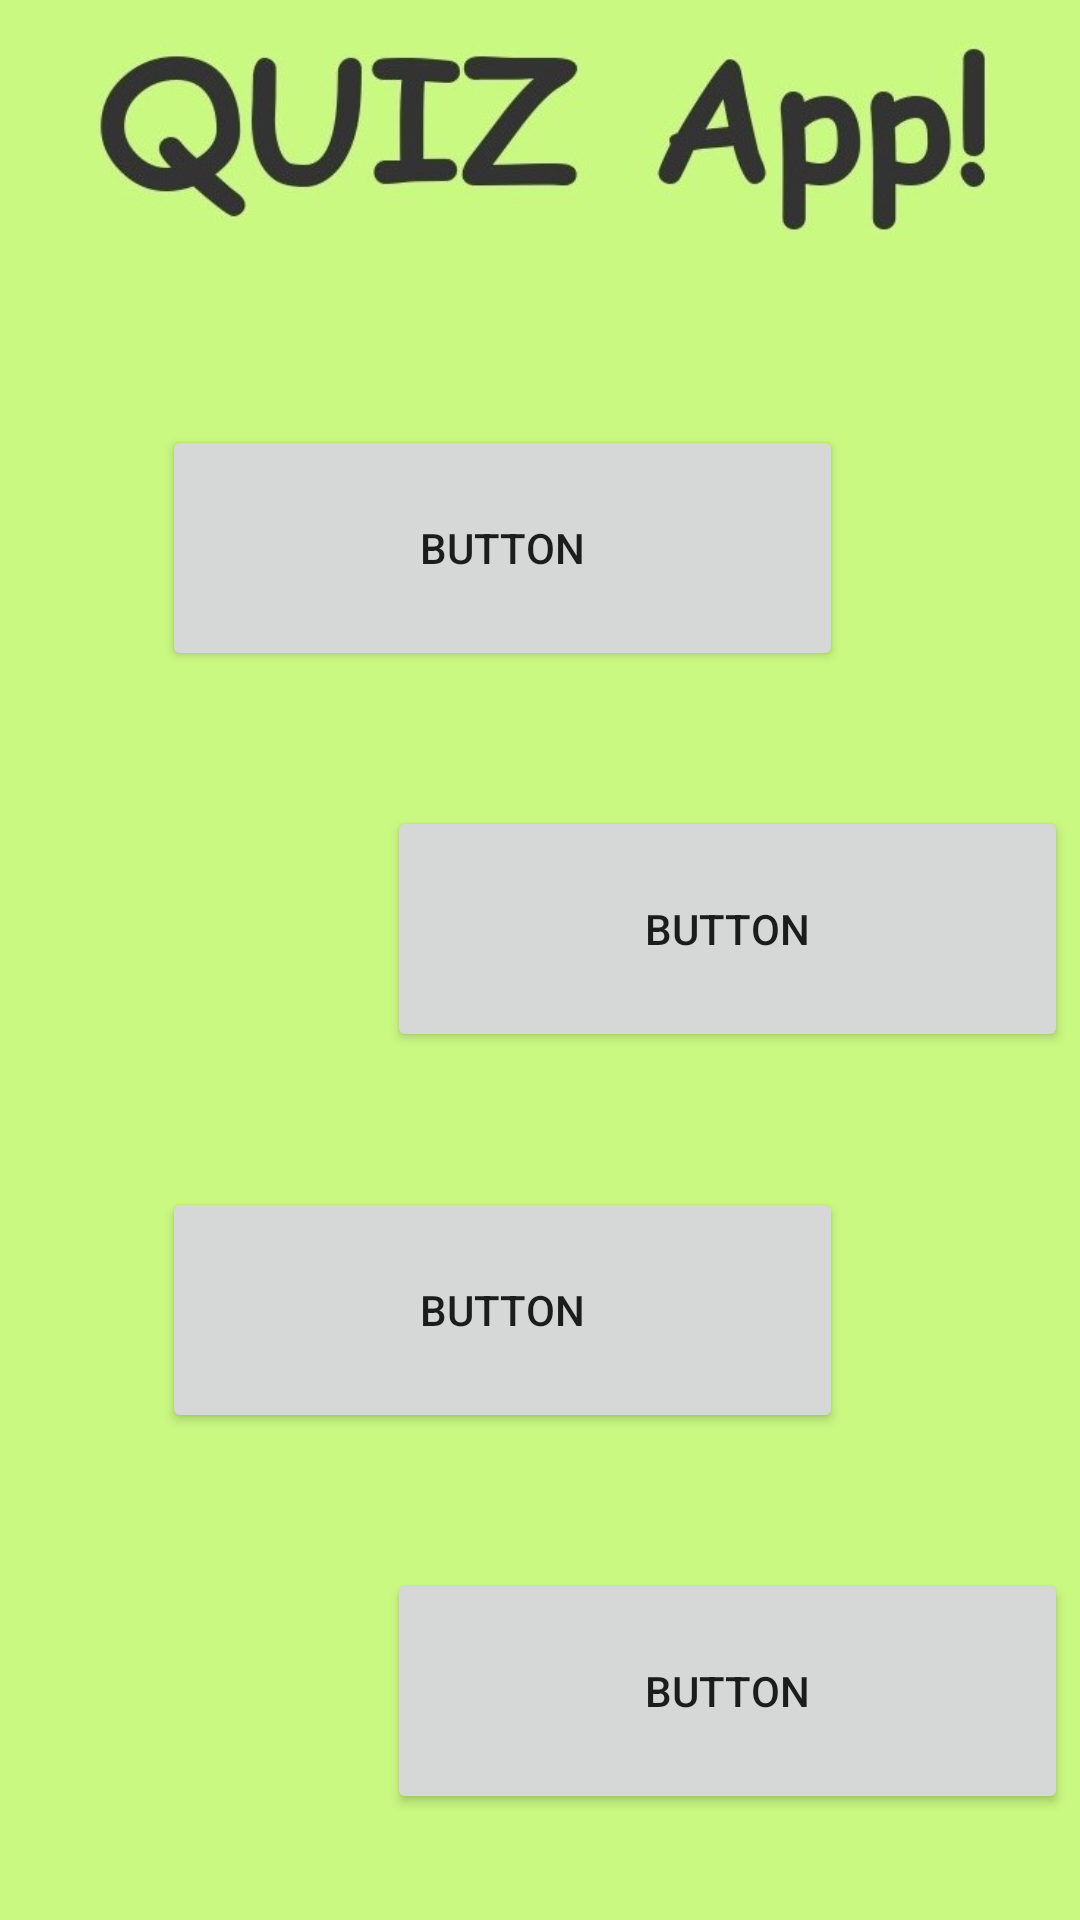

Reconstruct the res/layout file that produces this screen, plus the resources it refers to.
<!-- AndroidManifest.xml: application theme Theme.QuizzHsuu -->
<!-- res/layout/activity_main.xml -->
<?xml version="1.0" encoding="utf-8"?>
<androidx.constraintlayout.widget.ConstraintLayout xmlns:android="http://schemas.android.com/apk/res/android"
    xmlns:app="http://schemas.android.com/apk/res-auto"
    xmlns:tools="http://schemas.android.com/tools"
    android:layout_width="match_parent"
    android:layout_height="match_parent"
    android:background="#CAF982"
    tools:context=".MainActivity">

    <ImageView
        android:id="@+id/imageView2"
        android:layout_width="302dp"
        android:layout_height="101dp"
        android:layout_marginTop="100dp"
        app:layout_constraintBottom_toTopOf="@+id/start_btn"
        app:layout_constraintEnd_toEndOf="parent"
        app:layout_constraintHorizontal_bias="0.495"
        app:layout_constraintStart_toStartOf="parent"
        app:layout_constraintTop_toTopOf="parent"
        app:srcCompat="@drawable/sharedscreenshot" />

    <Button
        android:id="@+id/start_btn"
        android:layout_width="227dp"
        android:layout_height="82dp"
        android:layout_marginStart="54dp"
        android:layout_marginTop="45dp"
        android:foreground="@drawable/start"
        android:text="Button"
        app:layout_constraintBottom_toTopOf="@+id/viewcode_btn"
        app:layout_constraintStart_toStartOf="parent"
        app:layout_constraintTop_toBottomOf="@+id/imageView2" />

    <Button
        android:id="@+id/viewcode_btn"
        android:layout_width="227dp"
        android:layout_height="82dp"
        android:layout_marginStart="129dp"
        android:layout_marginTop="45dp"
        android:foreground="@drawable/viewscore"
        android:text="Button"
        app:layout_constraintBottom_toTopOf="@+id/manual_btn"
        app:layout_constraintStart_toStartOf="parent"
        app:layout_constraintTop_toBottomOf="@+id/start_btn" />

    <Button
        android:id="@+id/manual_btn"
        android:layout_width="227dp"
        android:layout_height="82dp"
        android:layout_marginStart="54dp"
        android:layout_marginTop="45dp"
        android:foreground="@drawable/usermanual"
        android:text="Button"
        app:layout_constraintBottom_toTopOf="@+id/exit_btn"
        app:layout_constraintStart_toStartOf="parent"
        app:layout_constraintTop_toBottomOf="@+id/viewcode_btn" />

    <Button
        android:id="@+id/exit_btn"
        android:layout_width="227dp"
        android:layout_height="82dp"
        android:layout_marginStart="129dp"
        android:layout_marginTop="45dp"
        android:layout_marginBottom="140dp"
        android:foreground="@drawable/exit"
        android:text="Button"
        app:layout_constraintBottom_toBottomOf="parent"
        app:layout_constraintStart_toStartOf="parent"
        app:layout_constraintTop_toBottomOf="@+id/manual_btn" />

</androidx.constraintlayout.widget.ConstraintLayout>
<!-- resources referenced by this layout -->
<resources>
  <!-- drawable exit: jpg bitmap (drawable, 8158 bytes) -->
  <!-- drawable sharedscreenshot: jpg bitmap (drawable, 39958 bytes) -->
  <!-- drawable start: jpg bitmap (drawable, 9005 bytes) -->
  <!-- drawable usermanual: jpg bitmap (drawable, 13732 bytes) -->
  <!-- drawable viewscore: jpg bitmap (drawable, 12320 bytes) -->
  <style name="Theme.QuizzHsuu" parent="Theme.MaterialComponents.DayNight.DarkActionBar">
          
          <item name="colorPrimary">@color/purple_500</item>
          <item name="colorPrimaryVariant">@color/purple_700</item>
          <item name="colorOnPrimary">@color/white</item>
          
          <item name="colorSecondary">@color/teal_200</item>
          <item name="colorSecondaryVariant">@color/teal_700</item>
          <item name="colorOnSecondary">@color/black</item>
          
          <item name="android:statusBarColor" tools:targetApi="l">?attr/colorPrimaryVariant</item>
          
      </style>
  <!-- not gathered from this repository: default colours our renderer supplied (Android Studio template values) -->
  <color name="purple_500">#FF6200EE</color>
  <color name="purple_700">#FF3700B3</color>
  <color name="teal_200">#FF03DAC5</color>
  <color name="teal_700">#FF018786</color>
  <color name="black">#FF000000</color>
  <color name="white">#FFFFFFFF</color>
</resources>
